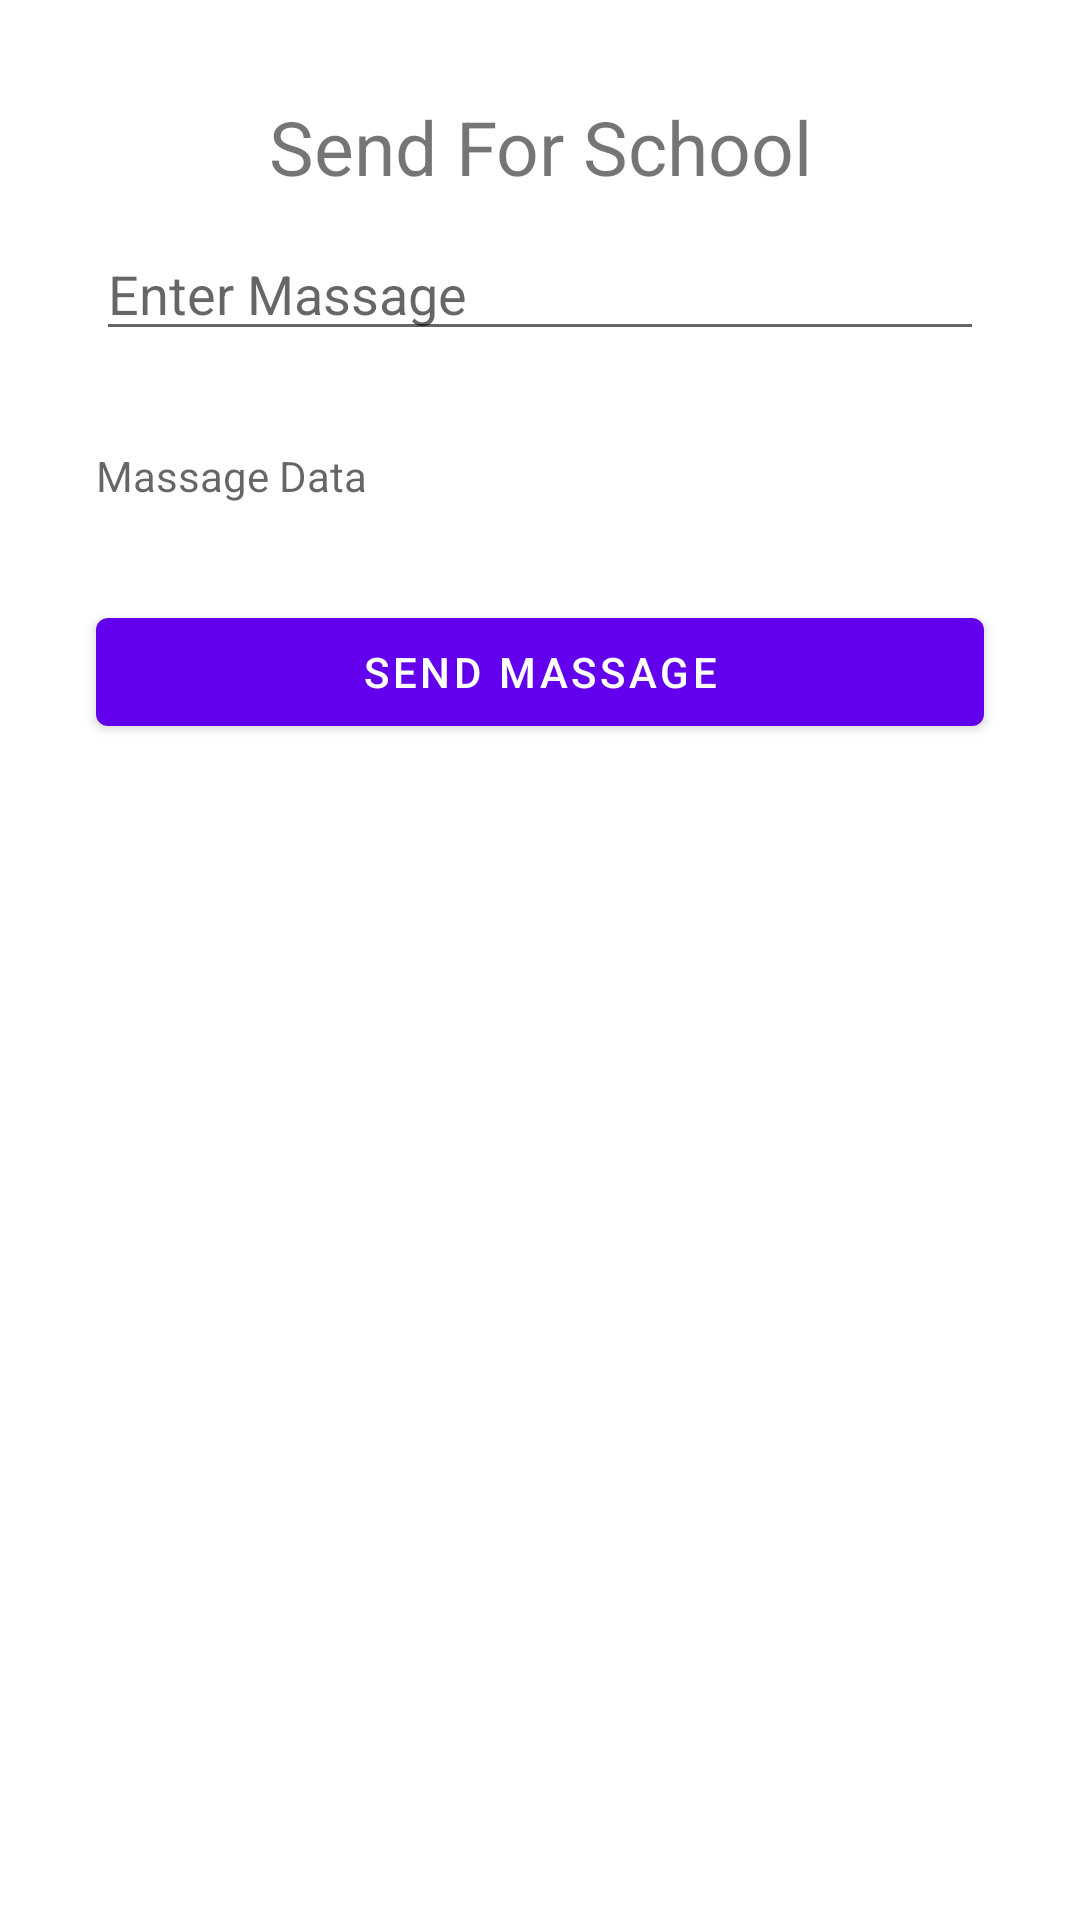

The Android layout XML behind this screen, and the referenced resources:
<!-- AndroidManifest.xml: application theme Theme.SocketApplicationExample -->
<!-- res/layout/activity_teacher.xml -->
<?xml version="1.0" encoding="utf-8"?>
<layout xmlns:android="http://schemas.android.com/apk/res/android"
    xmlns:tools="http://schemas.android.com/tools"
    xmlns:app="http://schemas.android.com/apk/res-auto">

    <androidx.constraintlayout.widget.ConstraintLayout
        android:layout_width="match_parent"
        android:layout_height="match_parent"
        tools:context=".TeacherActivity">

        <com.google.android.material.textview.MaterialTextView
            android:layout_width="@dimen/dimens_0dp"
            android:layout_height="wrap_content"
            android:id="@+id/textforStudent"
            android:text="@string/send_for_school"
            android:layout_marginStart="@dimen/dimens_30dp"
            android:layout_marginEnd="@dimen/dimens_30dp"
            app:layout_constraintStart_toStartOf="parent"
            app:layout_constraintEnd_toEndOf="parent"
            app:layout_constraintTop_toTopOf="parent"
            android:layout_marginTop="@dimen/dimens_30dp"
            android:textSize="@dimen/dimens_25sp"
            android:gravity="center"
            />

        <androidx.recyclerview.widget.RecyclerView
            android:id="@+id/teacherRecyclerview"
            android:layout_width="@dimen/dimens_0dp"
            android:layout_height="wrap_content"
            app:layout_constraintStart_toStartOf="@id/textforStudent"
            app:layout_constraintEnd_toEndOf="@id/textforStudent"
            app:layout_constraintTop_toBottomOf="@id/textforStudent"
            />

        <androidx.appcompat.widget.AppCompatEditText
            android:hint="@string/enter_massage"
            android:layout_width="@dimen/dimens_0dp"
            android:layout_height="wrap_content"
            android:id="@+id/chattinglayoutStudent"
            android:layout_marginTop="@dimen/dimens_10dp"
            app:layout_constraintStart_toStartOf="@id/textforStudent"
            app:layout_constraintEnd_toEndOf="@id/textforStudent"
            app:layout_constraintTop_toBottomOf="@id/teacherRecyclerview"
            />

        <TextView
            android:id="@+id/setdatateacherdata"
            android:layout_marginTop="@dimen/dimens_30dp"
            android:hint="@string/massage_data"
            android:layout_width="@dimen/dimens_0dp"
            android:layout_height="wrap_content"
            app:layout_constraintEnd_toEndOf="@id/chattinglayoutStudent"
            app:layout_constraintStart_toStartOf="@id/chattinglayoutStudent"
            app:layout_constraintTop_toBottomOf="@id/chattinglayoutStudent" />

        <com.google.android.material.button.MaterialButton
            android:layout_marginTop="@dimen/dimens_30dp"
            android:id="@+id/sendmassageteacherBtn"
            android:layout_width="@dimen/dimens_0dp"
            android:layout_height="wrap_content"
            app:layout_constraintStart_toStartOf="@id/chattinglayoutStudent"
            app:layout_constraintEnd_toEndOf="@id/chattinglayoutStudent"
            app:layout_constraintTop_toBottomOf="@id/setdatateacherdata"
            android:text="@string/send_massage"
            />
    </androidx.constraintlayout.widget.ConstraintLayout>
</layout>
<!-- resources referenced by this layout -->
<resources>
  <dimen name="dimens_0dp">0dp</dimen>
  <dimen name="dimens_10dp">10dp</dimen>
  <dimen name="dimens_25sp">25sp</dimen>
  <dimen name="dimens_30dp">32dp</dimen>
  <string name="enter_massage">Enter Massage</string>
  <string name="massage_data">Massage Data</string>
  <string name="send_for_school">Send For School</string>
  <string name="send_massage">Send Massage</string>
  <style name="Theme.SocketApplicationExample" parent="Theme.MaterialComponents.DayNight.DarkActionBar">
          
          <item name="colorPrimary">@color/purple_500</item>
          <item name="colorPrimaryVariant">@color/purple_700</item>
          <item name="colorOnPrimary">@color/white</item>
          
          <item name="colorSecondary">@color/teal_200</item>
          <item name="colorSecondaryVariant">@color/teal_700</item>
          <item name="colorOnSecondary">@color/black</item>
          
          <item name="android:statusBarColor">?attr/colorPrimaryVariant</item>
          
      </style>
  <!-- not gathered from this repository: default colours our renderer supplied (Android Studio template values) -->
  <color name="purple_500">#FF6200EE</color>
  <color name="purple_700">#FF3700B3</color>
  <color name="teal_200">#FF03DAC5</color>
  <color name="teal_700">#FF018786</color>
  <color name="black">#FF000000</color>
  <color name="white">#FFFFFFFF</color>
</resources>
